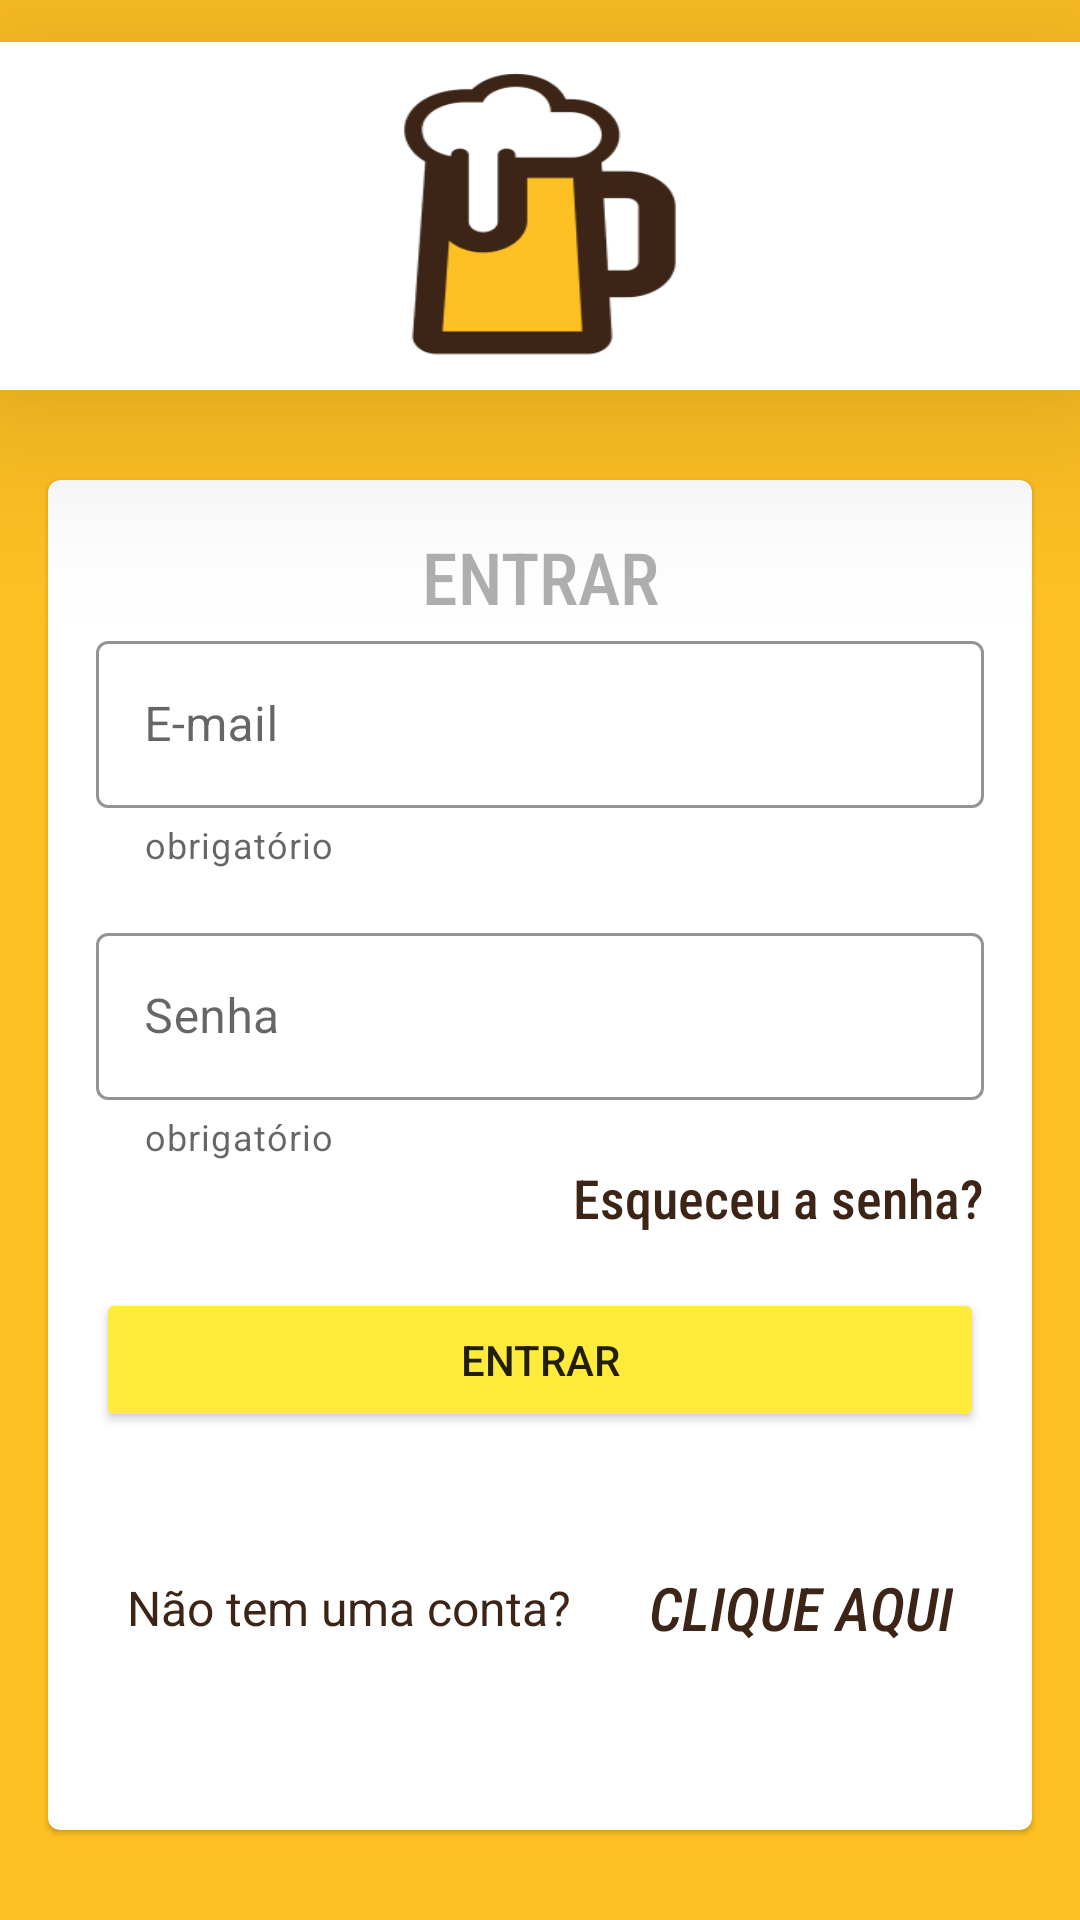

Produce the Android XML layout that renders to this screen, including the resource entries it uses.
<!-- AndroidManifest.xml: application theme Theme.BeerMug -->
<!-- res/layout/activity_main.xml -->
<?xml version="1.0" encoding="utf-8"?>
<androidx.constraintlayout.widget.ConstraintLayout xmlns:android="http://schemas.android.com/apk/res/android"
    xmlns:app="http://schemas.android.com/apk/res-auto"
    xmlns:tools="http://schemas.android.com/tools"
    android:layout_width="match_parent"
    android:layout_height="match_parent"
    tools:context=".MainActivity"
    android:background="@color/yellow">

    <androidx.constraintlayout.widget.ConstraintLayout
        android:id="@+id/clBanner"
        android:layout_width="0dp"
        android:layout_height="wrap_content"
        android:elevation="40dp"
        android:background="@color/white"
        app:layout_constraintBottom_toTopOf="@+id/cvCard"
        app:layout_constraintEnd_toEndOf="parent"
        app:layout_constraintStart_toStartOf="parent"
        app:layout_constraintTop_toTopOf="parent">


        <ImageView
            android:layout_marginTop="2dp"
            android:id="@+id/ivIcon"
            android:layout_width="100dp"
            android:layout_height="100dp"
            android:layout_margin="8dp"
            android:background="@drawable/icone_beermug"
            app:layout_constraintBottom_toBottomOf="parent"
            app:layout_constraintEnd_toEndOf="parent"
            app:layout_constraintStart_toStartOf="parent"
            app:layout_constraintTop_toTopOf="parent" />

    </androidx.constraintlayout.widget.ConstraintLayout>

    <com.google.android.material.card.MaterialCardView
        android:id="@+id/cvCard"
        android:layout_width="0dp"
        android:layout_height="450dp"
        android:layout_margin="16dp"
        android:elevation="40dp"
        app:layout_constraintBottom_toBottomOf="parent"
        app:layout_constraintEnd_toEndOf="parent"
        app:layout_constraintStart_toStartOf="parent"
        app:layout_constraintTop_toBottomOf="@id/clBanner">

        <androidx.constraintlayout.widget.ConstraintLayout
            android:layout_width="match_parent"
            android:layout_height="match_parent"
            android:layout_margin="16dp">


            <TextView
                android:id="@+id/tvEntrar"
                android:layout_width="wrap_content"
                android:layout_height="wrap_content"
                android:text="ENTRAR"
                android:textSize="24dp"
                app:layout_constraintTop_toTopOf="parent"
                app:layout_constraintStart_toStartOf="parent"
                app:layout_constraintEnd_toEndOf="parent"
                app:layout_constraintBottom_toTopOf="@id/etEmail"
                android:fontFamily="sans-serif-condensed-medium"
                android:textColor="@color/gray"/>

            <com.google.android.material.textfield.TextInputLayout
                android:id="@+id/etEmail"
                android:layout_width="0dp"
                android:layout_height="wrap_content"
                android:hint="E-mail"
                app:helperTextEnabled="true"
                app:helperText="obrigatório"
                app:boxStrokeColor="@color/brown"
                app:hintTextColor="@color/brown"
                app:layout_constraintTop_toBottomOf="@id/tvEntrar"
                app:layout_constraintStart_toStartOf="parent"
                app:layout_constraintEnd_toEndOf="parent"
                app:layout_constraintBottom_toTopOf="@+id/etSenha"
                style="@style/Widget.MaterialComponents.TextInputLayout.OutlinedBox">

                <com.google.android.material.textfield.TextInputEditText
                    android:layout_width="match_parent"
                    android:layout_height="wrap_content"
                    android:inputType="textEmailAddress"/>

            </com.google.android.material.textfield.TextInputLayout>

            <com.google.android.material.textfield.TextInputLayout
                android:id="@+id/etSenha"
                android:layout_width="0dp"
                android:layout_height="wrap_content"
                android:hint="Senha"
                app:helperTextEnabled="true"
                app:helperText="obrigatório"
                android:layout_marginTop="16dp"
                app:boxStrokeColor="@color/brown"
                app:hintTextColor="@color/brown"
                app:layout_constraintTop_toBottomOf="@id/etEmail"
                app:layout_constraintStart_toStartOf="parent"
                app:layout_constraintEnd_toEndOf="parent"

                style="@style/Widget.MaterialComponents.TextInputLayout.OutlinedBox">

                <com.google.android.material.textfield.TextInputEditText
                android:layout_width="match_parent"
                android:layout_height="wrap_content"
                android:inputType="numberPassword"/>

            </com.google.android.material.textfield.TextInputLayout>

            <TextView
                android:id="@+id/tvEsqueceu"
                android:layout_width="0dp"
                android:layout_height="wrap_content"
                android:text="Esqueceu a senha?"
                app:layout_constraintEnd_toEndOf="parent"
                app:layout_constraintTop_toBottomOf="@+id/etSenha"
                android:fontFamily="sans-serif-condensed-medium"
                android:textColor="@color/brown"
                android:textSize="18dp"/>

            <Button
                android:id="@+id/btEntrar"
                android:layout_width="0dp"
                android:layout_height="wrap_content"
                android:text="ENTRAR"
                android:layout_marginTop="18dp"
                app:layout_constraintStart_toStartOf="parent"
                app:layout_constraintEnd_toEndOf="parent"
                app:layout_constraintTop_toBottomOf="@id/tvEsqueceu"
                android:backgroundTint="@color/lightyellow"/>

            <TextView
                android:id="@+id/tvNaotem"
                android:layout_width="wrap_content"
                android:layout_height="wrap_content"
                android:text="Não tem uma conta?"
                android:textColor="@color/brown"
                android:textSize="16dp"
                app:layout_constraintTop_toBottomOf="@id/btEntrar"
                app:layout_constraintStart_toStartOf="parent"
                app:layout_constraintBottom_toBottomOf="parent"
                app:layout_constraintEnd_toStartOf="@id/tvclique"/>

            <TextView
                android:id="@+id/tvclique"
                android:layout_width="wrap_content"
                android:layout_height="wrap_content"
                android:layout_marginStart="16dp"
                android:fontFamily="sans-serif-condensed-medium"
                android:text="CLIQUE AQUI"
                android:textColor="@color/brown"
                android:textSize="20dp"
                android:textStyle="italic"
                app:layout_constraintTop_toBottomOf="@id/btEntrar"
                app:layout_constraintEnd_toEndOf="parent"
                app:layout_constraintStart_toEndOf="@id/tvNaotem"
                app:layout_constraintBottom_toBottomOf="parent" />


        </androidx.constraintlayout.widget.ConstraintLayout>


    </com.google.android.material.card.MaterialCardView>







</androidx.constraintlayout.widget.ConstraintLayout>
<!-- resources referenced by this layout -->
<resources>
  <color name="brown">#3C2517</color>
  <color name="gray">#AFAFAF</color>
  <color name="lightyellow">#FFEB3B</color>
  <color name="white">#FFFFFFFF</color>
  <color name="yellow">#FFC023</color>
  <!-- drawable icone_beermug: png bitmap (drawable, 10517 bytes) -->
  <style name="Theme.BeerMug" parent="Theme.MaterialComponents.DayNight.NoActionBar">
          
          <item name="colorPrimary">@color/purple_500</item>
          <item name="colorPrimaryVariant">@color/brown</item>
          <item name="colorOnPrimary">@color/white</item>
          
          <item name="colorSecondary">@color/teal_200</item>
          <item name="colorSecondaryVariant">@color/teal_700</item>
          <item name="colorOnSecondary">@color/black</item>
          
          <item name="android:statusBarColor" tools:targetApi="l">?attr/colorPrimaryVariant</item>
          
      </style>
  <color name="purple_500">#FF6200EE</color>
  <color name="teal_200">#FF03DAC5</color>
  <color name="teal_700">#FF018786</color>
  <color name="black">#FF000000</color>
</resources>
